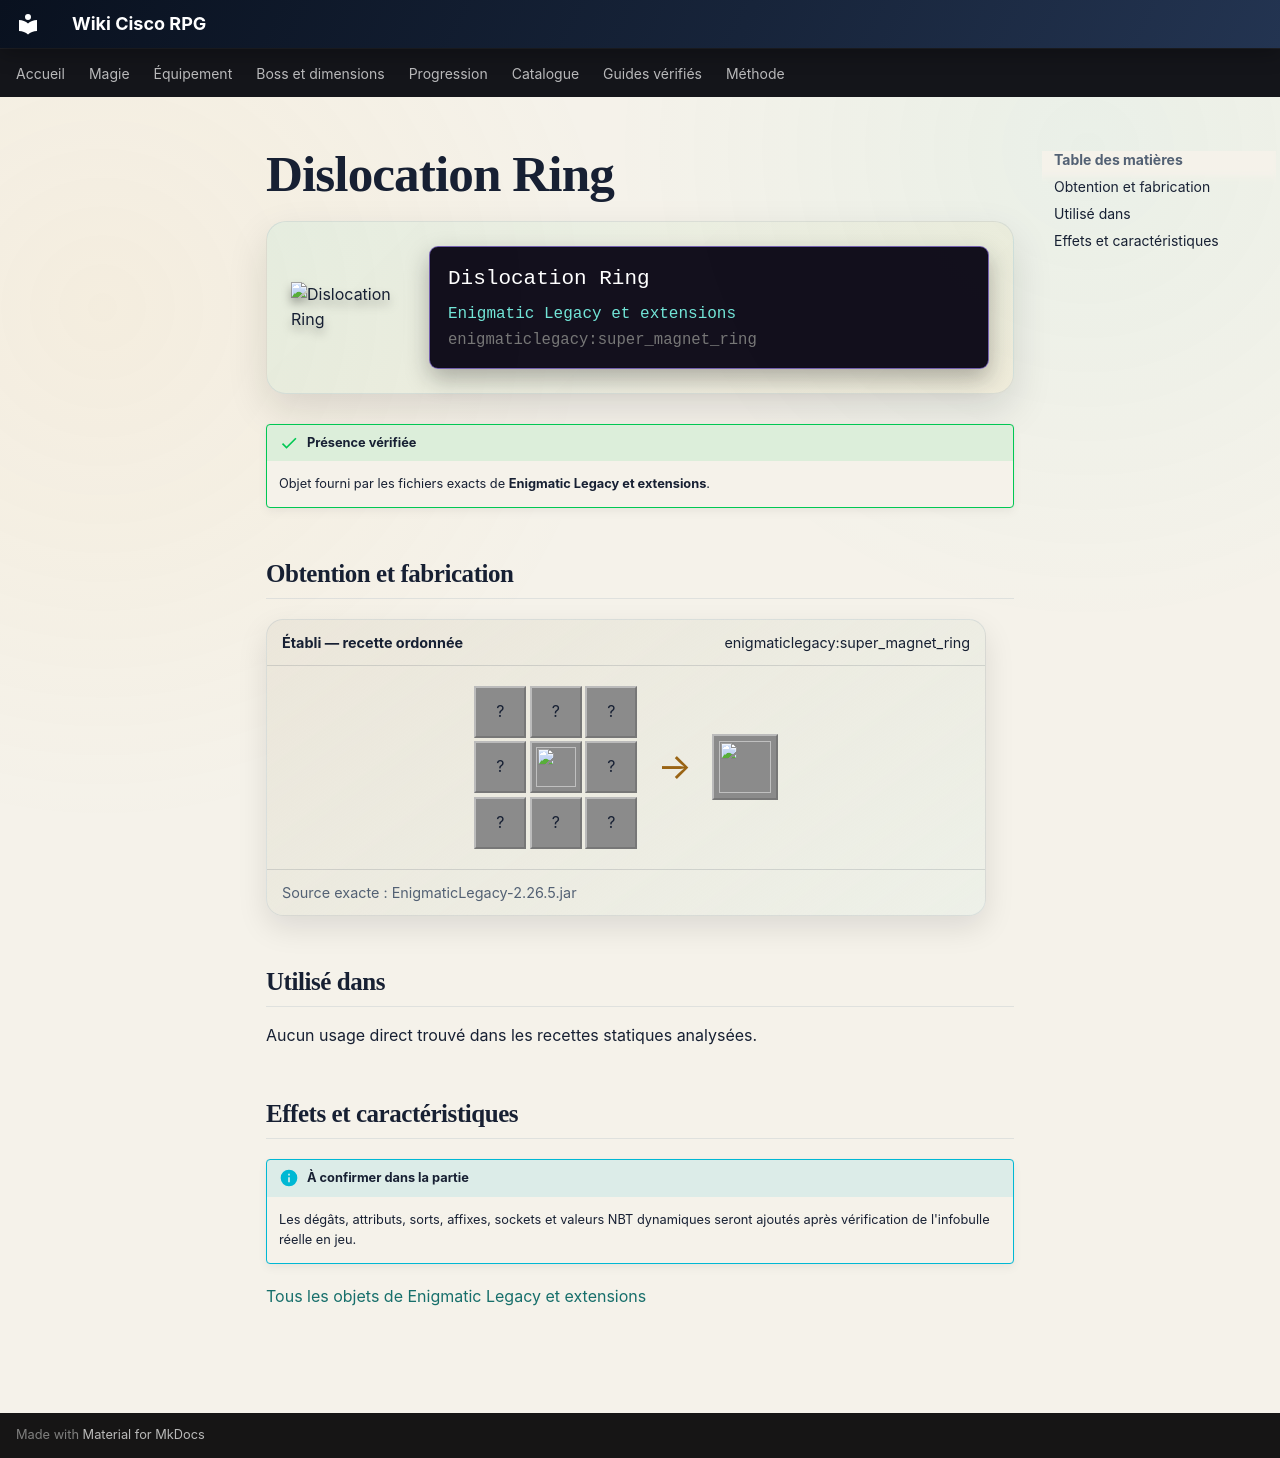

repository: Kloups-Dev/wiki-cisco-rpg · page: catalogue/objets/enigmaticlegacy/super_magnet_ring/index.html · generator: mkdocs

# Dislocation Ring

<div class="mc-item-showcase">
<img class="mc-item-icon" src="../../../../assets/generated/items/enigmaticlegacy/super_magnet_ring.png" alt="Dislocation Ring">
<div class="mc-tooltip-card">
<div class="mc-tooltip-card__name">Dislocation Ring</div>
<div class="mc-tooltip-card__mod">Enigmatic Legacy et extensions</div>
<div class="mc-tooltip-card__id">enigmaticlegacy:super_magnet_ring</div>
</div>
</div>

!!! success "Présence vérifiée"
    Objet fourni par les fichiers exacts de **Enigmatic Legacy et extensions**.

## Obtention et fabrication

<div class="jei-recipe"><div class="jei-recipe__head"><strong>Établi — recette ordonnée</strong><span>enigmaticlegacy:super_magnet_ring</span></div><div class="jei-recipe__body"><div class="jei-grid"><span class="jei-slot" title="Lapis Lazuli (minecraft:lapis_lazuli)">?</span><span class="jei-slot" title="Ender Eye (minecraft:ender_eye)">?</span><span class="jei-slot" title="Lapis Lazuli (minecraft:lapis_lazuli)">?</span><span class="jei-slot" title="Gold Ingot (minecraft:gold_ingot)">?</span><a class="jei-slot" href="../../../../catalogue/objets/enigmaticlegacy/magnet_ring/" title="Magnetic Ring (enigmaticlegacy:magnet_ring)"><img src="../../../../assets/generated/items/enigmaticlegacy/magnet_ring.png" alt="" loading="lazy"></a><span class="jei-slot" title="Gold Ingot (minecraft:gold_ingot)">?</span><span class="jei-slot" title="Lapis Lazuli (minecraft:lapis_lazuli)">?</span><span class="jei-slot" title="Gold Ingot (minecraft:gold_ingot)">?</span><span class="jei-slot" title="Lapis Lazuli (minecraft:lapis_lazuli)">?</span></div><span class="jei-arrow">→</span><span class="jei-slot jei-slot--result"><img src="../../../../assets/generated/items/enigmaticlegacy/super_magnet_ring.png" alt=""></span></div><div class="jei-recipe__source">Source exacte : EnigmaticLegacy-2.26.5.jar</div></div>

## Utilisé dans

Aucun usage direct trouvé dans les recettes statiques analysées.

## Effets et caractéristiques

!!! info "À confirmer dans la partie"
    Les dégâts, attributs, sorts, affixes, sockets et valeurs NBT dynamiques seront ajoutés après vérification de l'infobulle réelle en jeu.

[Tous les objets de Enigmatic Legacy et extensions](../../../contenu/enigmatic-legacy.md)
